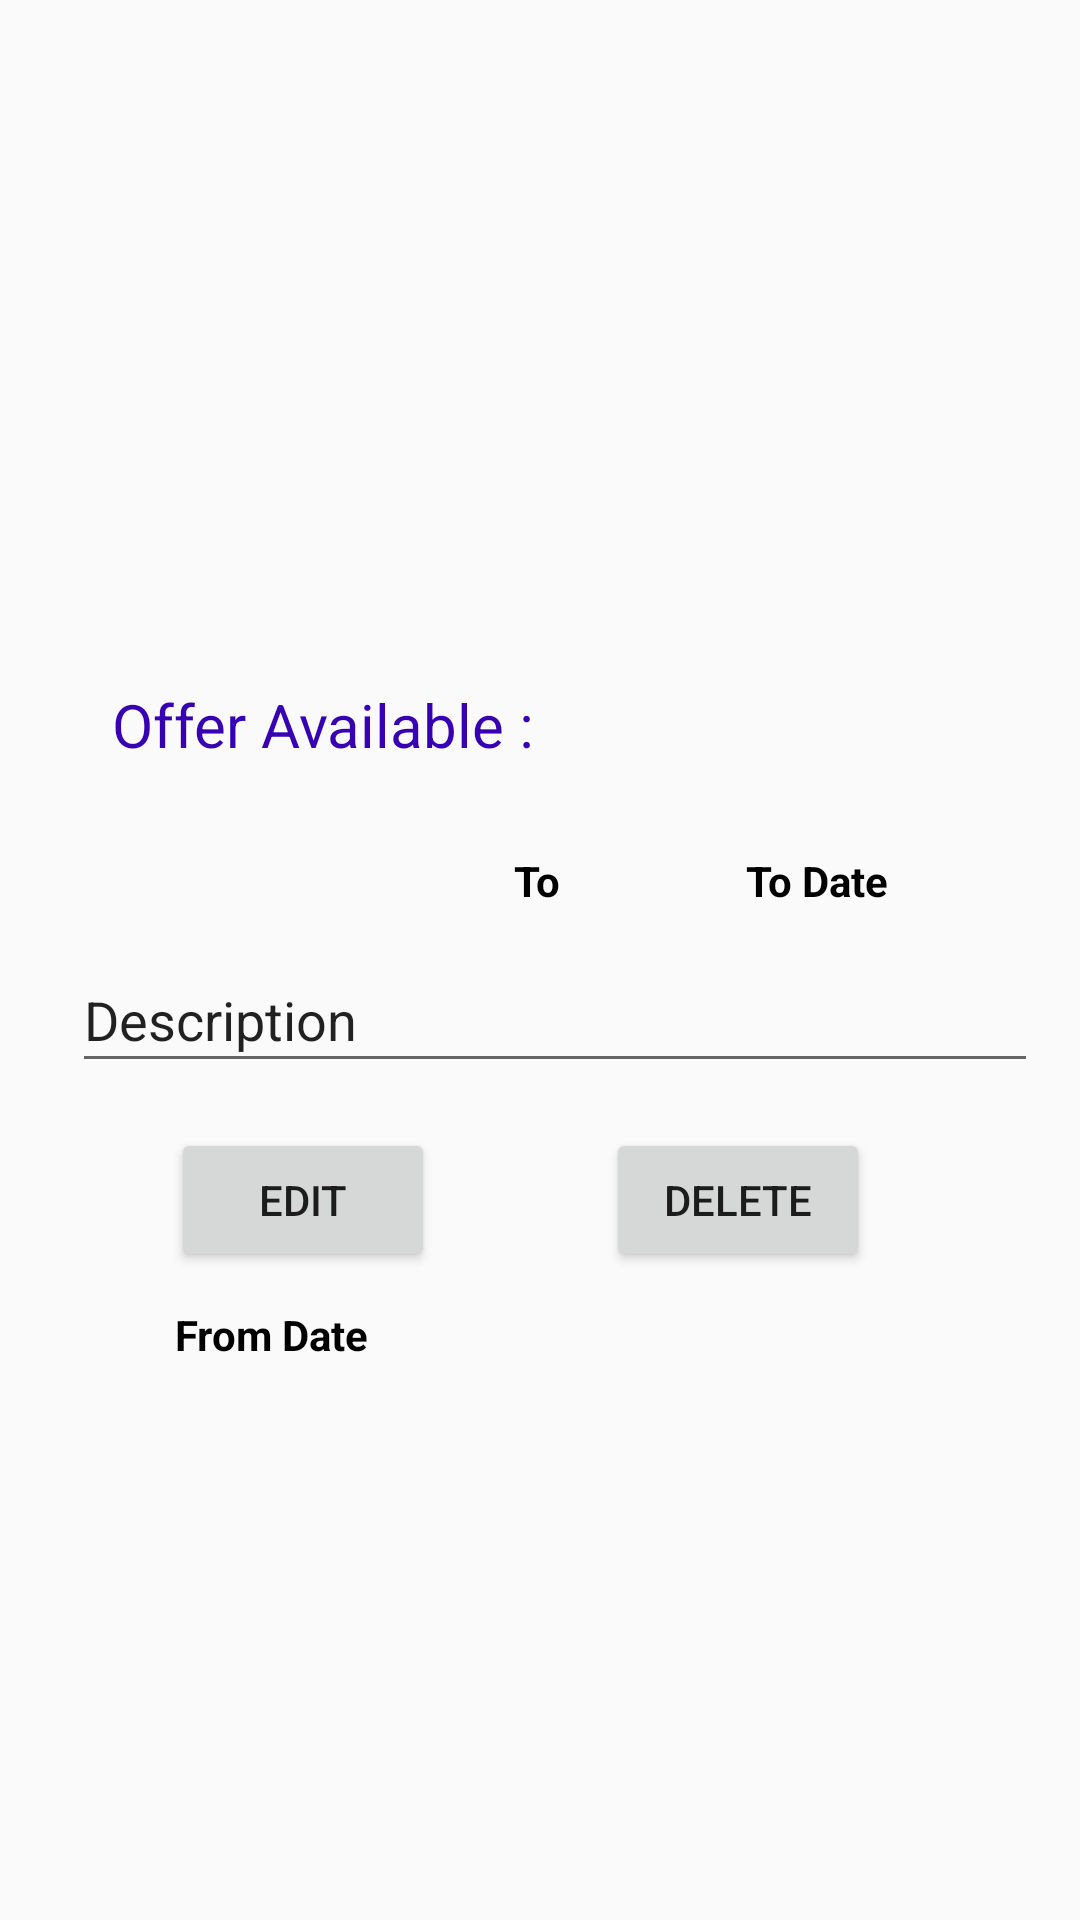

This screen was rendered from an Android layout file. Write that file and the resources it references.
<!-- AndroidManifest.xml: application theme Theme.MaterialComponents.Light.NoActionBar.Bridge -->
<!-- res/layout/offer_design_seller.xml -->
<?xml version="1.0" encoding="utf-8"?>
<androidx.constraintlayout.widget.ConstraintLayout xmlns:android="http://schemas.android.com/apk/res/android"
    xmlns:app="http://schemas.android.com/apk/res-auto"
    xmlns:tools="http://schemas.android.com/tools"
    android:layout_width="match_parent"
    android:layout_height="wrap_content">

    <TextView
        android:id="@+id/txt_offer_id"
        android:layout_width="25dp"
        android:layout_height="27dp"
        android:layout_marginStart="16dp"
        android:text="id"
        android:visibility="invisible"
        app:layout_constraintBottom_toBottomOf="parent"
        app:layout_constraintStart_toStartOf="parent"
        app:layout_constraintTop_toTopOf="parent"
        app:layout_constraintVertical_bias="0.82" />

    <ImageView
        android:id="@+id/img_pic"
        android:layout_width="386dp"
        android:layout_height="211dp"
        app:layout_constraintEnd_toEndOf="parent"
        app:layout_constraintHorizontal_bias="0.64"
        app:layout_constraintStart_toStartOf="parent"
        app:layout_constraintTop_toTopOf="parent"
        tools:srcCompat="@tools:sample/backgrounds/scenic" />

    <TextView
        android:layout_width="wrap_content"
        android:layout_height="wrap_content"
        android:layout_marginTop="228dp"
        android:text="Offer Available :"
        android:textColor="@color/design_default_color_primary_dark"
        android:textSize="20dp"
        app:layout_constraintEnd_toEndOf="parent"
        app:layout_constraintHorizontal_bias="0.17"
        app:layout_constraintStart_toStartOf="parent"
        app:layout_constraintTop_toTopOf="parent" />

    <TextView
        android:id="@+id/txt_to_date"
        android:layout_width="wrap_content"
        android:layout_height="wrap_content"
        android:text="From Date"
        android:textColor="@color/black"
        android:textStyle="bold"
        app:layout_constraintBottom_toBottomOf="parent"
        app:layout_constraintEnd_toEndOf="parent"
        app:layout_constraintHorizontal_bias="0.197"
        app:layout_constraintStart_toStartOf="parent"
        app:layout_constraintTop_toTopOf="parent"
        app:layout_constraintVertical_bias="0.701" />

    <TextView
        android:id="@+id/txt_from_date"
        android:layout_width="wrap_content"
        android:layout_height="wrap_content"
        android:layout_marginTop="284dp"
        android:text="To Date"
        android:textColor="@color/black"
        android:textStyle="bold"
        app:layout_constraintEnd_toEndOf="parent"
        app:layout_constraintHorizontal_bias="0.796"
        app:layout_constraintStart_toStartOf="parent"
        app:layout_constraintTop_toTopOf="parent" />

    <TextView
        android:id="@+id/to"
        android:layout_width="wrap_content"
        android:layout_height="wrap_content"
        android:layout_marginTop="284dp"
        android:text="To"
        android:textColor="@color/black"
        android:textStyle="bold"
        app:layout_constraintEnd_toEndOf="parent"
        app:layout_constraintHorizontal_bias="0.498"
        app:layout_constraintStart_toStartOf="parent"
        app:layout_constraintTop_toTopOf="parent" />

    <EditText
        android:id="@+id/txt_description"
        android:layout_width="322dp"
        android:layout_height="45dp"
        android:layout_marginTop="316dp"
        android:text="Description"
        app:layout_constraintEnd_toEndOf="parent"
        app:layout_constraintHorizontal_bias="0.629"
        app:layout_constraintStart_toStartOf="parent"
        app:layout_constraintTop_toTopOf="parent" />

    <Button
        android:id="@+id/btn_delete"
        android:layout_width="wrap_content"
        android:layout_height="wrap_content"
        android:layout_marginTop="376dp"
        android:text="Delete"
        app:layout_constraintEnd_toEndOf="parent"
        app:layout_constraintHorizontal_bias="0.743"
        app:layout_constraintStart_toStartOf="parent"
        app:layout_constraintTop_toTopOf="parent" />

    <Button
        android:id="@+id/btn_edit"
        android:layout_width="wrap_content"
        android:layout_height="wrap_content"
        android:layout_marginTop="376dp"
        android:text="Edit"
        app:layout_constraintEnd_toEndOf="parent"
        app:layout_constraintHorizontal_bias="0.21"
        app:layout_constraintStart_toStartOf="parent"
        app:layout_constraintTop_toTopOf="parent" />
</androidx.constraintlayout.widget.ConstraintLayout>
<!-- resources referenced by this layout -->
<resources>

  <!-- not gathered from this repository: default colours our renderer supplied (Android Studio template values) -->
  <color name="black">#FF000000</color>
</resources>
